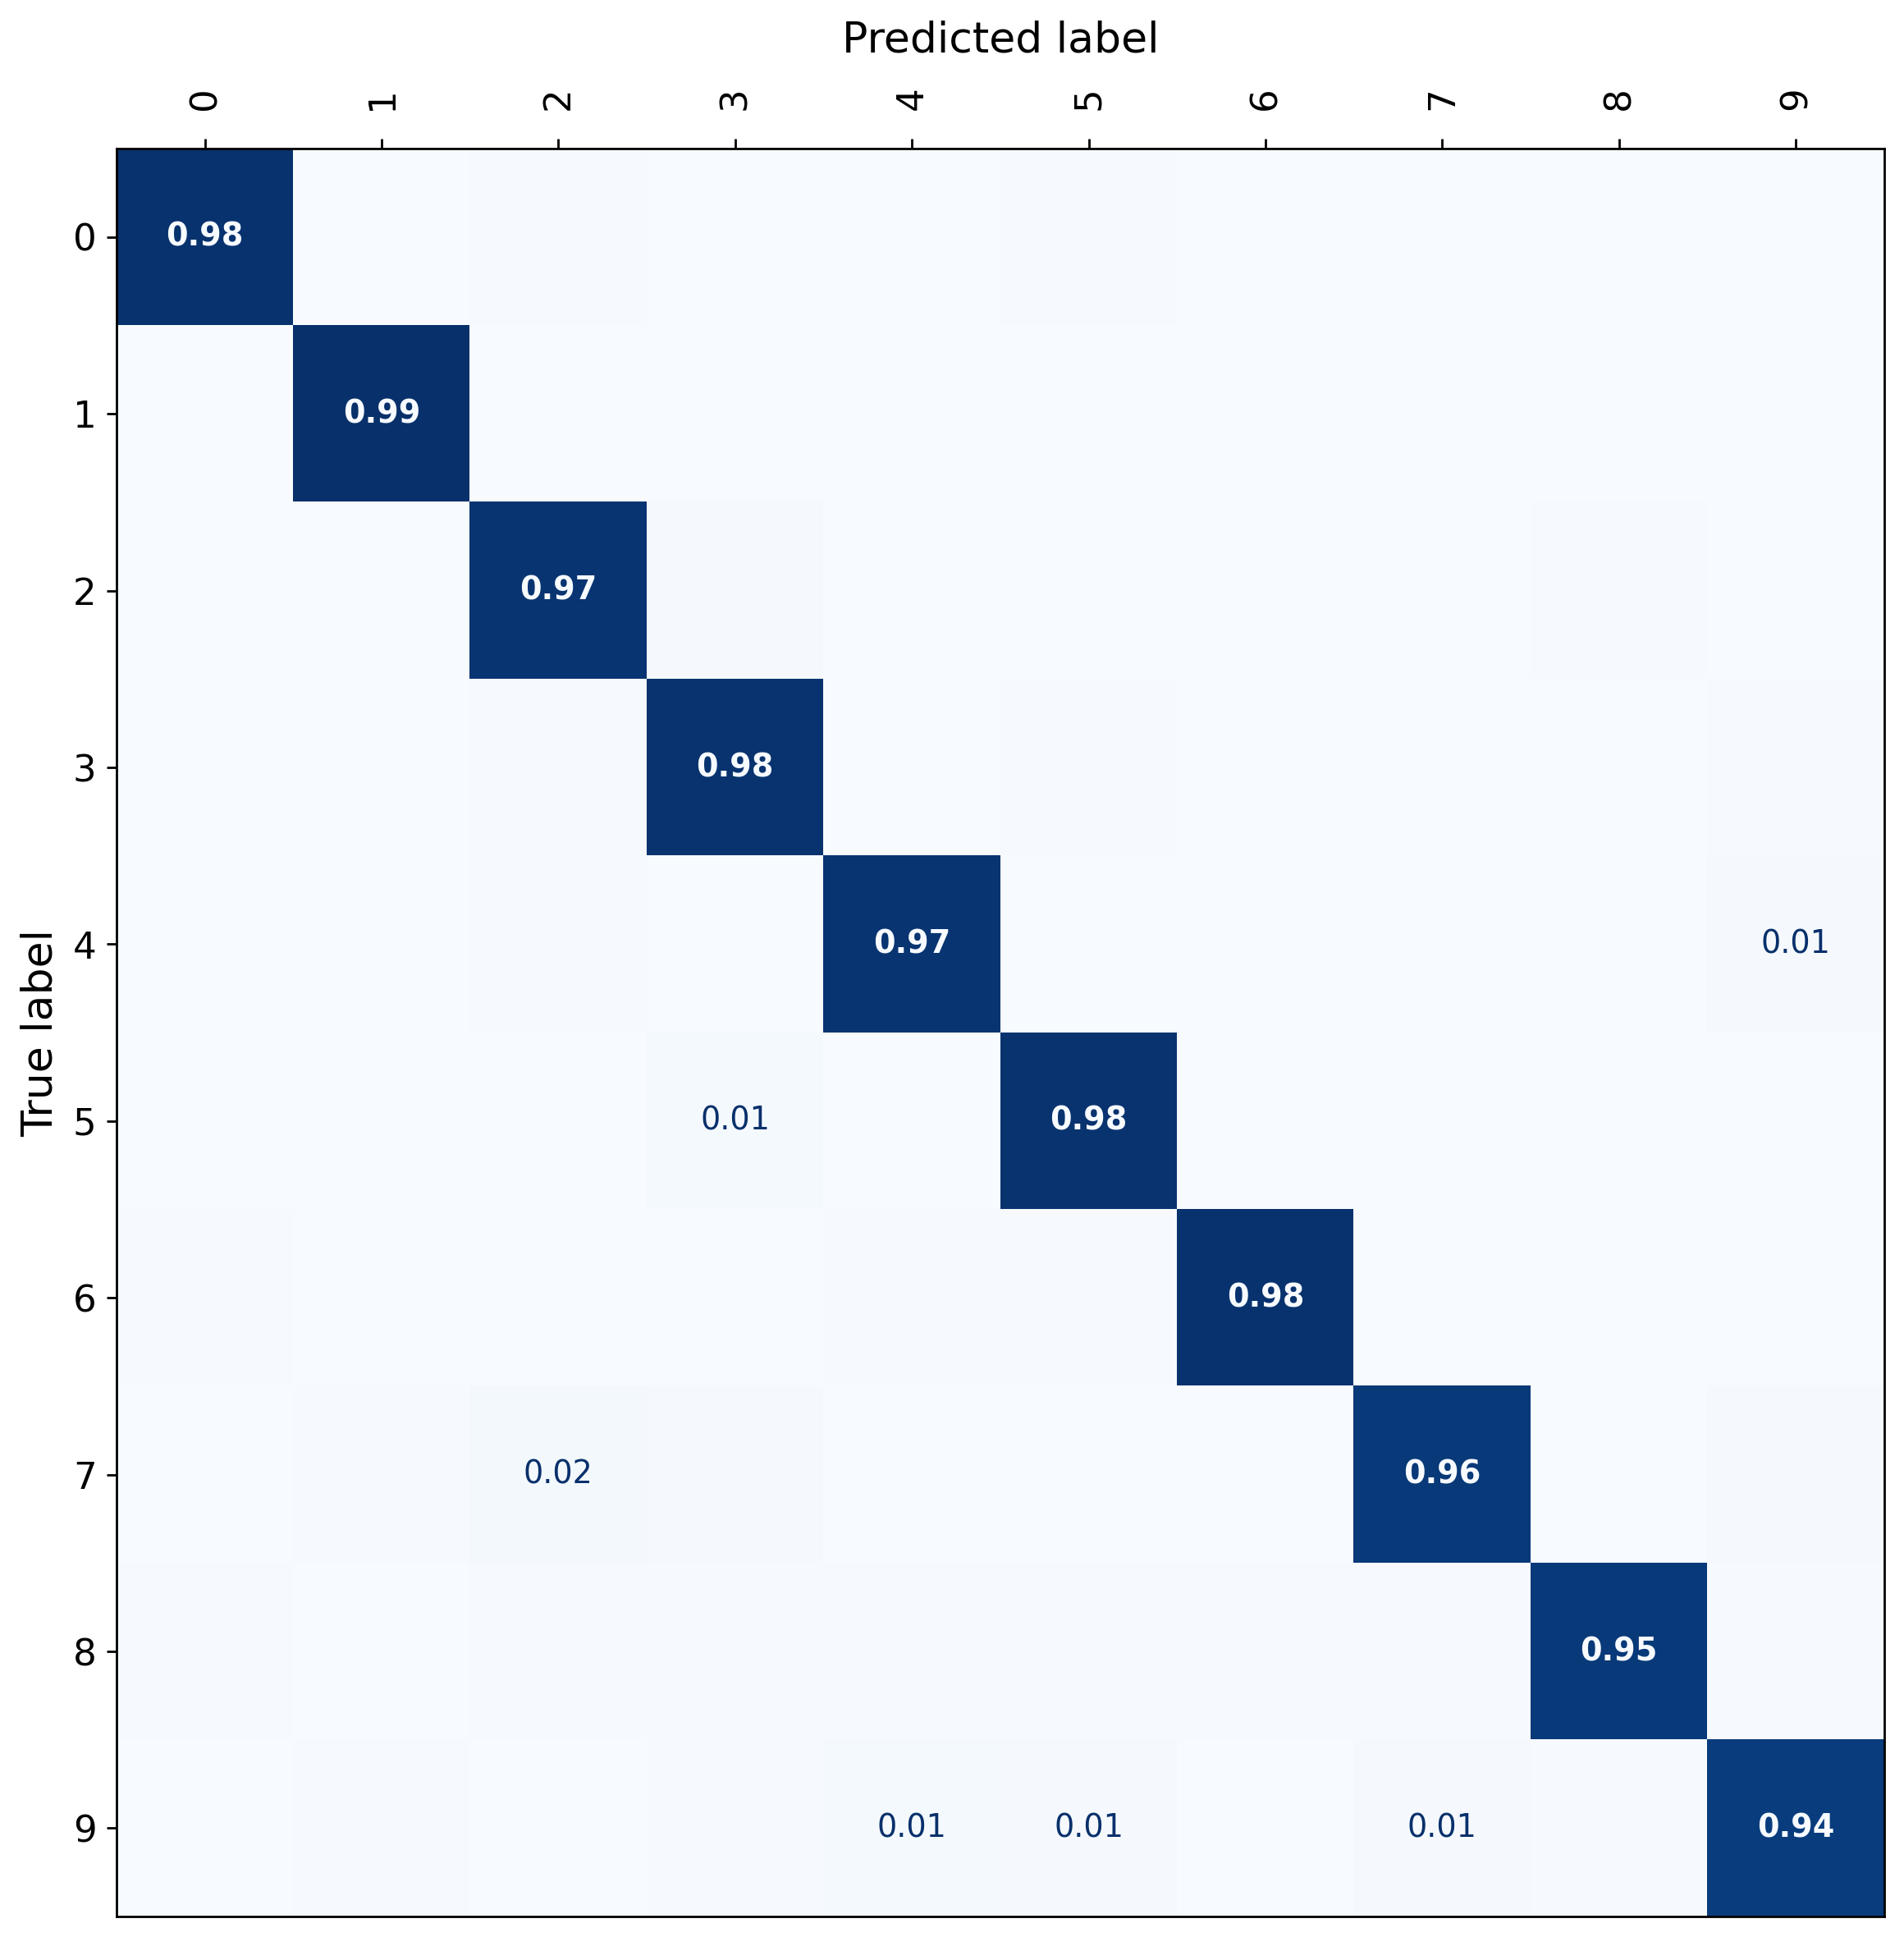

The table this chart was drawn from, first rows:
label, 0, 1, 2, 3, 4, 5, 6, 7, 8, 9
0, 0.9816, 0.0, 0.004082, 0.00102, 0.0, 0.007143, 0.002041, 0.002041, 0.0, 0.002041
1, 0.0, 0.9911, 0.001786, 0.001786, 0.0, 0.0, 0.002679, 0.0, 0.002679, 0.0
2, 0.002941, 0.0009804, 0.9745, 0.009804, 0.0009804, 0.0, 0.0, 0.002941, 0.006863, 0.0009804
3, 0.0, 0.0, 0.005, 0.978, 0.0, 0.007, 0.0, 0.003, 0.001, 0.006
4, 0.00102, 0.002041, 0.004082, 0.0, 0.9745, 0.0, 0.003061, 0.00102, 0.003061, 0.01122
5, 0.003409, 0.0, 0.0, 0.01364, 0.0, 0.9784, 0.002273, 0.0, 0.001136, 0.001136
6, 0.004255, 0.002128, 0.001064, 0.001064, 0.006383, 0.004255, 0.9809, 0.0, 0.0, 0.0
7, 0.001961, 0.003922, 0.01667, 0.008824, 0.0009804, 0.0, 0.0, 0.9559, 0.001961, 0.009804
8, 0.00625, 0.0, 0.00625, 0.00625, 0.007292, 0.004167, 0.005208, 0.005208, 0.9542, 0.005208
9, 0.003, 0.005, 0.001, 0.005, 0.012, 0.011, 0.001, 0.011, 0.007, 0.944
